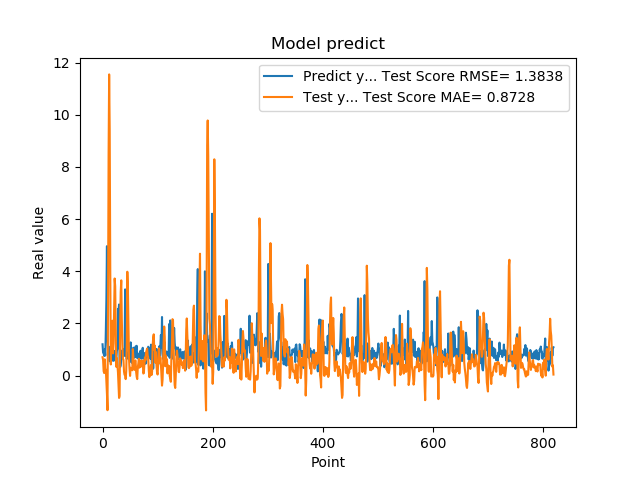

Data behind this chart, as committed beside it:
1.201630949974060059e+00, 7.044725030868236315e-01
8.802530169486999512e-01, 5.977521220743906571e-01
8.531429767608642578e-01, 1.711826492216508566e-01
7.591750025749206543e-01, 9.951624731721878114e-02
1.005007982254028320e+00, 6.262380910099292208e-01
7.687720060348510742e-01, 2.386597507936990548e-01
1.740013241767883301e+00, 2.240920500146425243e-01
2.913533687591552734e+00, -2.019433381910666347e-01
4.963075160980224609e+00, -7.039003878710390349e-01
1.471215128898620605e+00, -1.325486558123939895e+00
1.000648975372314453e+00, 2.919559332108574434e+00
8.220189809799194336e-01, 8.509185588098748809e+00
9.362199902534482643e-01, 1.154854148775826062e+01
5.486897230148315430e-01, 9.426531266771416284e+00
1.111255049705505371e+00, 4.154450109710153605e+00
7.148039937019348145e-01, 4.275694506272881279e-01
1.052167057991027832e+00, 1.617322805712668288e+00
8.955980539321898304e-01, 1.805756307237014857e+00
7.769405245780944824e-01, 2.105795281831265520e+00
5.699509978294372559e-01, 8.532687262821179175e-01
8.244060277938842773e-01, 1.237032604386790302e+00
5.800840258598327637e-01, 2.511893987535671613e+00
9.488009810447691761e-01, 3.724471222956008187e+00
7.918390035629272461e-01, 3.424216572340466502e+00
6.937990188598632812e-01, 1.638913508288819099e+00
6.834830045700073242e-01, 3.374432223569103217e-01
9.433320164680479847e-01, 6.743677820487027352e-01
1.032713770866394043e+00, 3.760691900966571799e-01
2.556216001510620117e+00, 1.254020853333501773e-01
2.464895963668823242e+00, -3.754077118011753811e-01
2.728049993515014204e+00, -8.545192593101683665e-01
3.558506965637206476e-01, -7.779058953590526349e-01
3.262020051479339600e-01, 1.963788713040902634e+00
3.781589865684509277e-01, 3.212934876214255109e+00
6.306380033493041992e-01, 3.653590491763318848e+00
8.854129910469055176e-01, 2.165519729727247711e+00
9.743152856826782227e-01, 1.190160220726647289e+00
7.307389974594116211e-01, 6.351291424181354506e-01
9.521890282630921520e-01, 6.031602122712027558e-01
1.011654973030090332e+00, 1.534112375509196768e-01
7.643579840660095215e-01, 3.052606030949592611e-02
3.306220054626464844e+00, 5.120774676441489093e-02
7.543110251426696777e-01, -1.333993382321671806e-01
1.409499049186706321e+00, 1.712777511402776287e-01
6.401469707489013672e-01, 1.205983076409227861e+00
8.640019893646240234e-01, 3.983304276115205766e+00
8.469420075416564941e-01, 3.364599579421480691e+00
7.976629734039306641e-01, 2.069414447182141625e+00
9.555831551551821068e-01, 6.779107436177601587e-01
9.546210169792175293e-01, 2.607871238164243821e-01
5.251880288124084473e-01, -1.004014131562977995e-02
1.275226235389709695e+00, 3.020243153541091741e-01
8.355640172958374023e-01, 2.255366679871552427e-01
7.640249729156494141e-01, 2.228766016897985591e-01
4.752210080623626154e-01, 2.056130433314109496e-01
7.414129972457885742e-01, 1.020314680992082002e+00
1.069700956344604492e+00, 6.729824922924800834e-01
7.892770171165466309e-01, 3.372461316110773044e-01
6.914690136909484863e-01, 2.202353395005809400e-01
7.093830108642578125e-01, 5.640739862560021356e-01
1.115731000900268555e+00, 5.823203454908407739e-01
... 759 more rows
